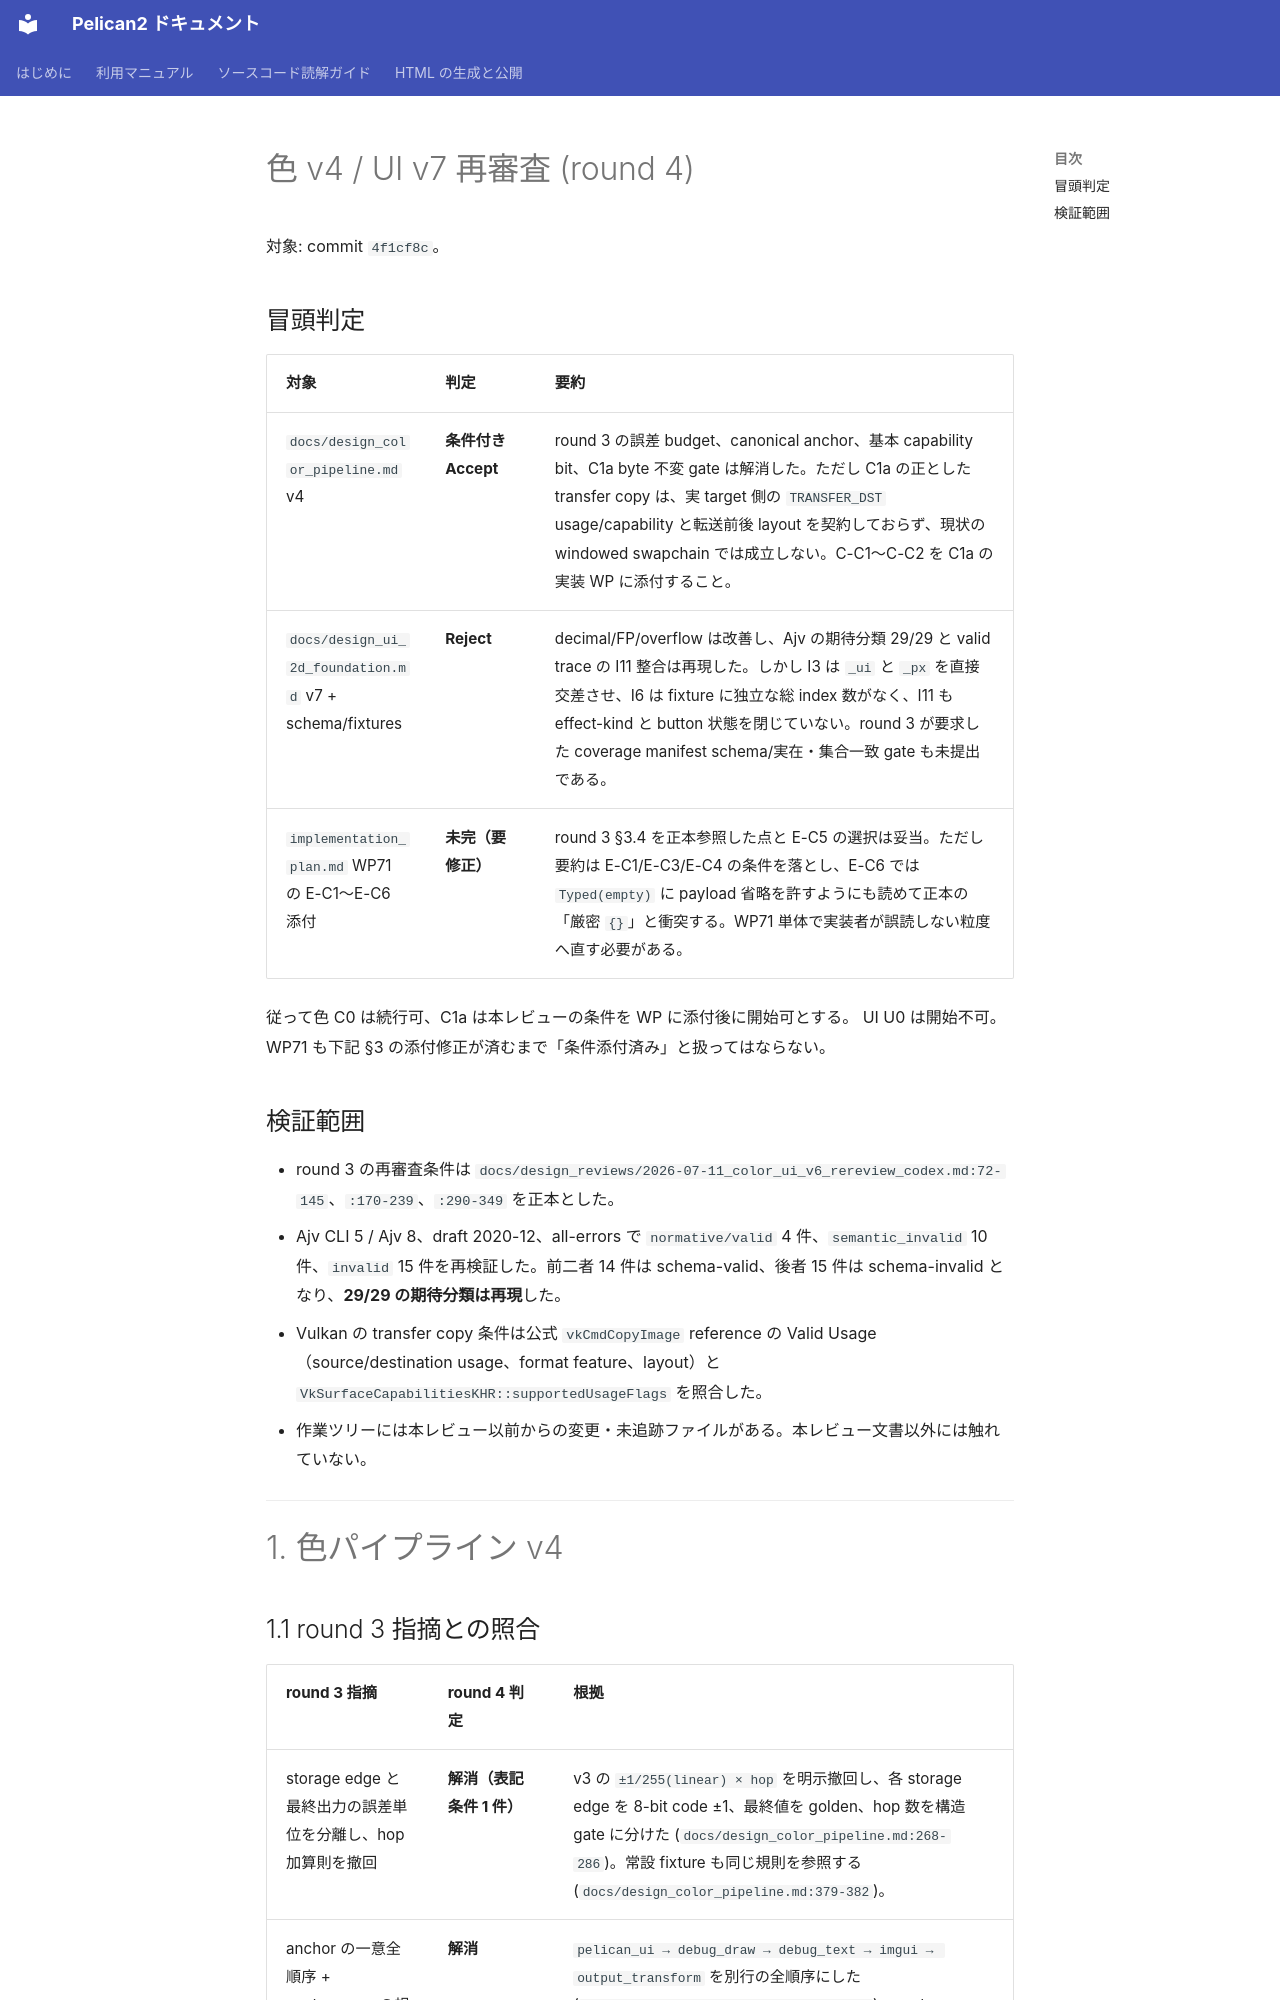

repository: pelican-games/peligraph · page: design_reviews/2026-07-11_color_ui_v7_rereview_codex.html · generator: mkdocs

# 色 v4 / UI v7 再審査 (round 4)

対象: commit `4f1cf8c`。

## 冒頭判定

| 対象 | 判定 | 要約 |
|---|---|---|
| `docs/design_color_pipeline.md` v4 | **条件付き Accept** | round 3 の誤差 budget、canonical anchor、基本 capability bit、C1a byte 不変 gate は解消した。ただし C1a の正とした transfer copy は、実 target 側の `TRANSFER_DST` usage/capability と転送前後 layout を契約しておらず、現状の windowed swapchain では成立しない。C-C1〜C-C2 を C1a の実装 WP に添付すること。 |
| `docs/design_ui_2d_foundation.md` v7 + schema/fixtures | **Reject** | decimal/FP/overflow は改善し、Ajv の期待分類 29/29 と valid trace の I11 整合は再現した。しかし I3 は `_ui` と `_px` を直接交差させ、I6 は fixture に独立な総 index 数がなく、I11 も effect-kind と button 状態を閉じていない。round 3 が要求した coverage manifest schema/実在・集合一致 gate も未提出である。 |
| `implementation_plan.md` WP71 の E-C1〜E-C6 添付 | **未完（要修正）** | round 3 §3.4 を正本参照した点と E-C5 の選択は妥当。ただし要約は E-C1/E-C3/E-C4 の条件を落とし、E-C6 では `Typed(empty)` に payload 省略を許すようにも読めて正本の「厳密 `{}`」と衝突する。WP71 単体で実装者が誤読しない粒度へ直す必要がある。 |

従って色 C0 は続行可、C1a は本レビューの条件を WP に添付後に開始可とする。
UI U0 は開始不可。WP71 も下記 §3 の添付修正が済むまで「条件添付済み」と扱ってはならない。

## 検証範囲

- round 3 の再審査条件は `docs/design_reviews/2026-07-11_color_ui_v6_rereview_codex.md:72-145`、`:170-239`、`:290-349` を正本とした。
- Ajv CLI 5 / Ajv 8、draft 2020-12、all-errors で `normative/valid` 4 件、`semantic_invalid` 10 件、`invalid` 15 件を再検証した。前二者 14 件は schema-valid、後者 15 件は schema-invalid となり、**29/29 の期待分類は再現**した。
- Vulkan の transfer copy 条件は公式 `vkCmdCopyImage` reference の Valid Usage（source/destination usage、format feature、layout）と `VkSurfaceCapabilitiesKHR::supportedUsageFlags` を照合した。
- 作業ツリーには本レビュー以前からの変更・未追跡ファイルがある。本レビュー文書以外には触れていない。

---

# 1. 色パイプライン v4
